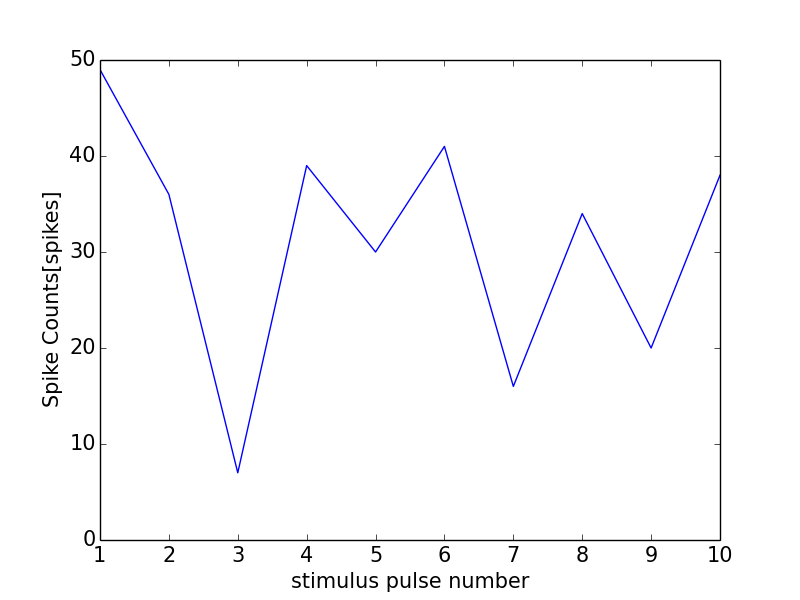

The file beside this chart, header and first rows:
0, 0.0
0, 0
1, 49
2, 36
3, 7
4, 39
5, 30
6, 41
7, 16
8, 34
9, 20
10, 38
11, 0
